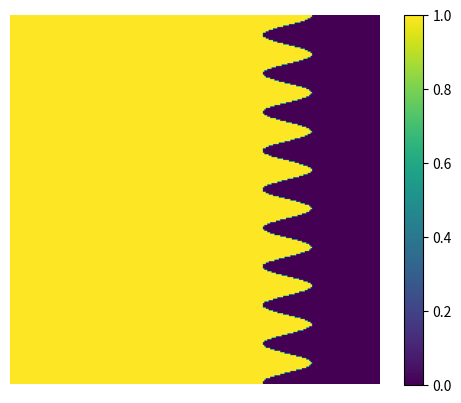

Source code (Python):
# Imprting necessary libraries
import numpy as np
from matplotlib import pyplot as plt 
import matplotlib
matplotlib.rcParams['figure.dpi']=300 # highres display

# Setting our linspace limit:
n = 256 

# Creating X and Y arrays:
x = np.linspace(-3., 3., n) 
y = np.linspace(-3., 3., n) 

# Converting arrays into meshgrid:
X, Y = np.meshgrid(x, y) 

def f(x,y):
    z=1*(X<0.4*np.sin(10*Y)+1.5)
    return(z)
# Computing Z: 2D Scalar Field
Z = f(X,Y)


# Plotting our 2D Scalar Field using pcolormesh()
#plt.figure(figsize=(40,40))
plt.imshow(Z)
plt.axis("off")
plt.colorbar()
plt.show()